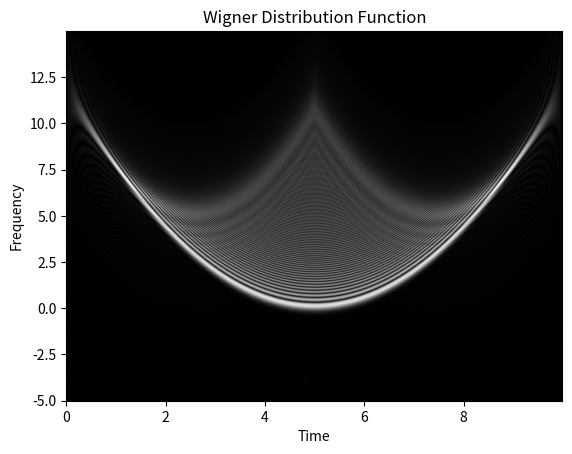

Python code for this plot:
import numpy as np
import matplotlib.pyplot as plt


def wdf(x, t, f, dt, df):
    assert len(x) == len(t)
    T = len(t)
    F = len(f)
    N = int(1 / dt / df / 2)

    f1 = int(f[0] / df)
    f2 = f1 + F - 1
    Qmax = N // 2 - 1
    assert -Qmax <= f1 <= f2 <= Qmax

    x_pad = np.zeros(N * 2, dtype=np.complex128)
    x_pad[:T] = x
    X = np.fft.fft(x_pad, norm="ortho")
    X = np.concatenate((X[-Qmax:], X[: Qmax + 1]))
    X_conj = np.conj(X)

    n = np.arange(0, T)

    output = np.zeros((F, T), dtype=np.complex128)
    for m in range(f1, f2 + 1):
        Q = min(Qmax - m, Qmax + m)
        auto_correlation = np.zeros(N, dtype=np.complex128)
        start = m - Q + Qmax
        end = m + Q + Qmax + 1
        auto_correlation[: end - start] = X[start:end] * np.flip(X_conj[start:end])
        idft = np.fft.ifft(auto_correlation) * N
        output[m - f1, :] = 2 * dt * np.exp(-1j * 2 * np.pi * n * Q / N) * idft[n]
    return output


def visualize(wigner, t, f):
    t_min, t_max = t[0], t[-1]
    f_min, f_max = f[0], f[-1]

    plt.figure()
    plt.imshow(
        np.abs(wigner),
        cmap="gray",
        origin="lower",
        aspect="auto",
        extent=(t_min, t_max, f_min, f_max),
    )
    plt.title("Wigner Distribution Function")
    plt.xlabel("Time")
    plt.ylabel("Frequency")
    plt.show()


def main():
    dt = 0.0125
    df = 0.0125

    t = np.arange(0, 10, dt)
    f = np.arange(-5, 15, df)
    x = np.exp(1j * (t - 5) ** 3)

    result = wdf(x, t, f, dt, df)

    visualize(result, t, f)


if __name__ == "__main__":
    main()
